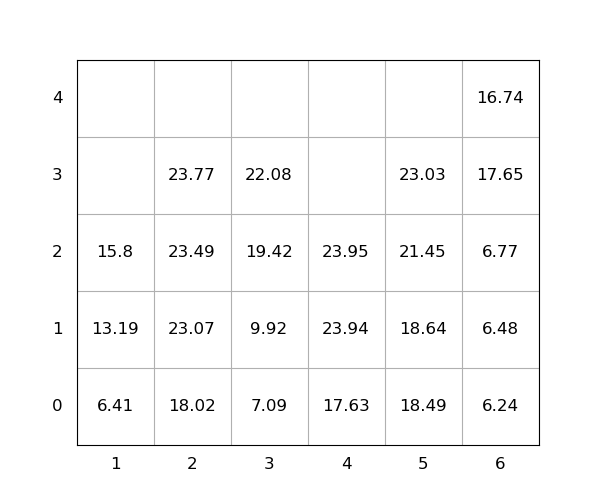

The data file committed next to this chart (first rows):
idx, loc_x, loc_y, loc_z, weight, group, score, seq, reloc, size(ft)
1, 2, 0, 0, 18.02, 0, 18.02, 1, 0, 20
2, 4, 0, 0, 17.63, 0, 17.63, 2, 0, 20
3, 2, 0, 1, 23.07, 0, 23.07, 3, 0, 20
4, 4, 0, 1, 23.94, 0, 23.94, 4, 0, 20
5, 5, 0, 0, 18.49, 0, 18.49, 5, 0, 20
6, 2, 0, 2, 23.49, 0, 23.49, 6, 0, 20
7, 3, 0, 0, 7.09, 0, 7.09, 7, 0, 20
8, 3, 0, 1, 9.92, 0, 9.92, 8, 0, 20
9, 2, 0, 3, 23.77, 0, 23.77, 9, 0, 20
10, 3, 0, 2, 19.42, 0, 19.42, 10, 0, 20
11, 1, 0, 0, 6.41, 0, 6.41, 11, 0, 20
12, 1, 0, 1, 13.19, 0, 13.19, 12, 0, 20
13, 6, 0, 0, 6.24, 0, 6.24, 13, 0, 20
14, 6, 0, 1, 6.48, 0, 6.48, 14, 0, 20
15, 4, 0, 2, 23.95, 0, 23.95, 15, 0, 20
16, 3, 0, 3, 22.08, 0, 22.08, 16, 0, 20
17, 5, 0, 1, 18.64, 0, 18.64, 17, 0, 20
18, 5, 0, 2, 21.45, 0, 21.45, 18, 0, 20
19, 6, 0, 2, 6.77, 0, 6.77, 19, 0, 20
20, 6, 0, 3, 17.65, 0, 17.65, 20, 1.0, 20
21, 6, 0, 4, 16.74, 0, 16.74, 21, 1.0, 20
22, 5, 0, 3, 23.03, 0, 23.03, 22, 0, 20
23, 1, 0, 2, 15.8, 0, 15.8, 23, 0, 20
